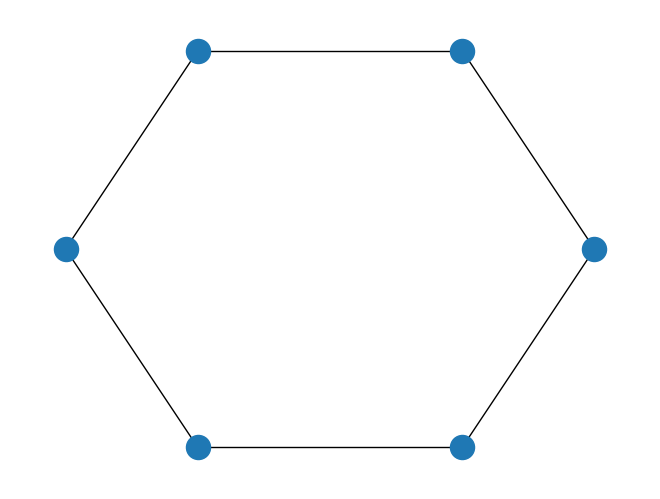

The matplotlib source for this figure:
# Variant of empty random graph
import networkx as nx
import matplotlib.pyplot as plt
import random as r

def draw_graph(graph):

    # extract nodes from graph
    nodes = set([n1 for n1, n2 in graph] + [n2 for n1, n2 in graph])

    # create networkx graph
    G=nx.Graph()

    # add nodes
    for node in nodes:
        G.add_node(node)

    # add edges
    for edge in graph:
        G.add_edge(edge[0], edge[1])

    # draw graph
    pos = nx.shell_layout(G)
    nx.draw(G, pos)

    # show graph
    plt.show()

def Union(lst1, lst2):
    final_list = lst1 + lst2
    return final_list


def Difference(first, second):
    second = set(second)
    return [item for item in first if item not in second]

def main():
    # draw example
    a = r.randint(1,6)

    graph = [(1, 2),(2, 3),(3, 4), (4, 5),(5, 6), (6, 1)]
    matrix = nx.Graph(graph)

    print(nx.adjacency_matrix(matrix))
    # print(matrix.has_edge(1,6))

    unionCounter = 0
    differenceCounter = 0
    deltaCounter = 0

    for i in range(7):
        for j in range(7):
            if(matrix.has_edge(i,j)):
                print("Существующие ребра: ",matrix.has_edge(i,j), i, j)
                unionCounter += 1

    print("\nКол-во всех ребер: ",unionCounter)

    # print(list(matrix.neighbors(6)))

    print("\nПример на вершинах 1,3")

    if(matrix.neighbors(1) == matrix.neighbors(3)):
        print("Расстояние Чеконовского-Дайса: ",0)
    else:
        listUnion = Union(list(matrix.neighbors(1)), list(matrix.neighbors(3)))
        listUnion = list(dict.fromkeys(listUnion))

        listDifference = Union(Difference(list(matrix.neighbors(1)), list(matrix.neighbors(3))), Difference(list(matrix.neighbors(3)), list(matrix.neighbors(1))))

        a = listUnion.__len__()
        b = listDifference.__len__()
        c = a - b

        print("\nВсе вершины до которых данные могут имеют путь: ",listUnion, a)
        print("Общие вершины для данных вершин: ",listDifference, b)

        print("Расстояние Чеконовского-Дайса: ",(c)/(a+b))

    for i in range(1,7):
        for j in range(1,7):
            if(matrix.neighbors(i)==matrix.neighbors(j)):
                print("Расстояние Чеконовского-Дайса: ", 0, i, j)
            else:
                print("\nПример на вершинах: ", i, j)
                listUnion = Union(list(matrix.neighbors(i)), list(matrix.neighbors(j)))
                listUnion = list(dict.fromkeys(listUnion))

                listDifference = Union(Difference(list(matrix.neighbors(i)), list(matrix.neighbors(j))),
                                       Difference(list(matrix.neighbors(j)), list(matrix.neighbors(i))))

                a = listUnion.__len__()
                b = listDifference.__len__()
                c = a - b

                print("\nВсе вершины до которых данные могут имеют путь: ", listUnion, a)
                print("Общие вершины для данных вершин: ", listDifference, b)

                print("Расстояние Чеконовского-Дайса: ", (c) / (a + b))
    # some = [nx.adjacency_matrix(g)]
    # print(some)

    draw_graph(graph)

if __name__ == "__main__":
    main()
